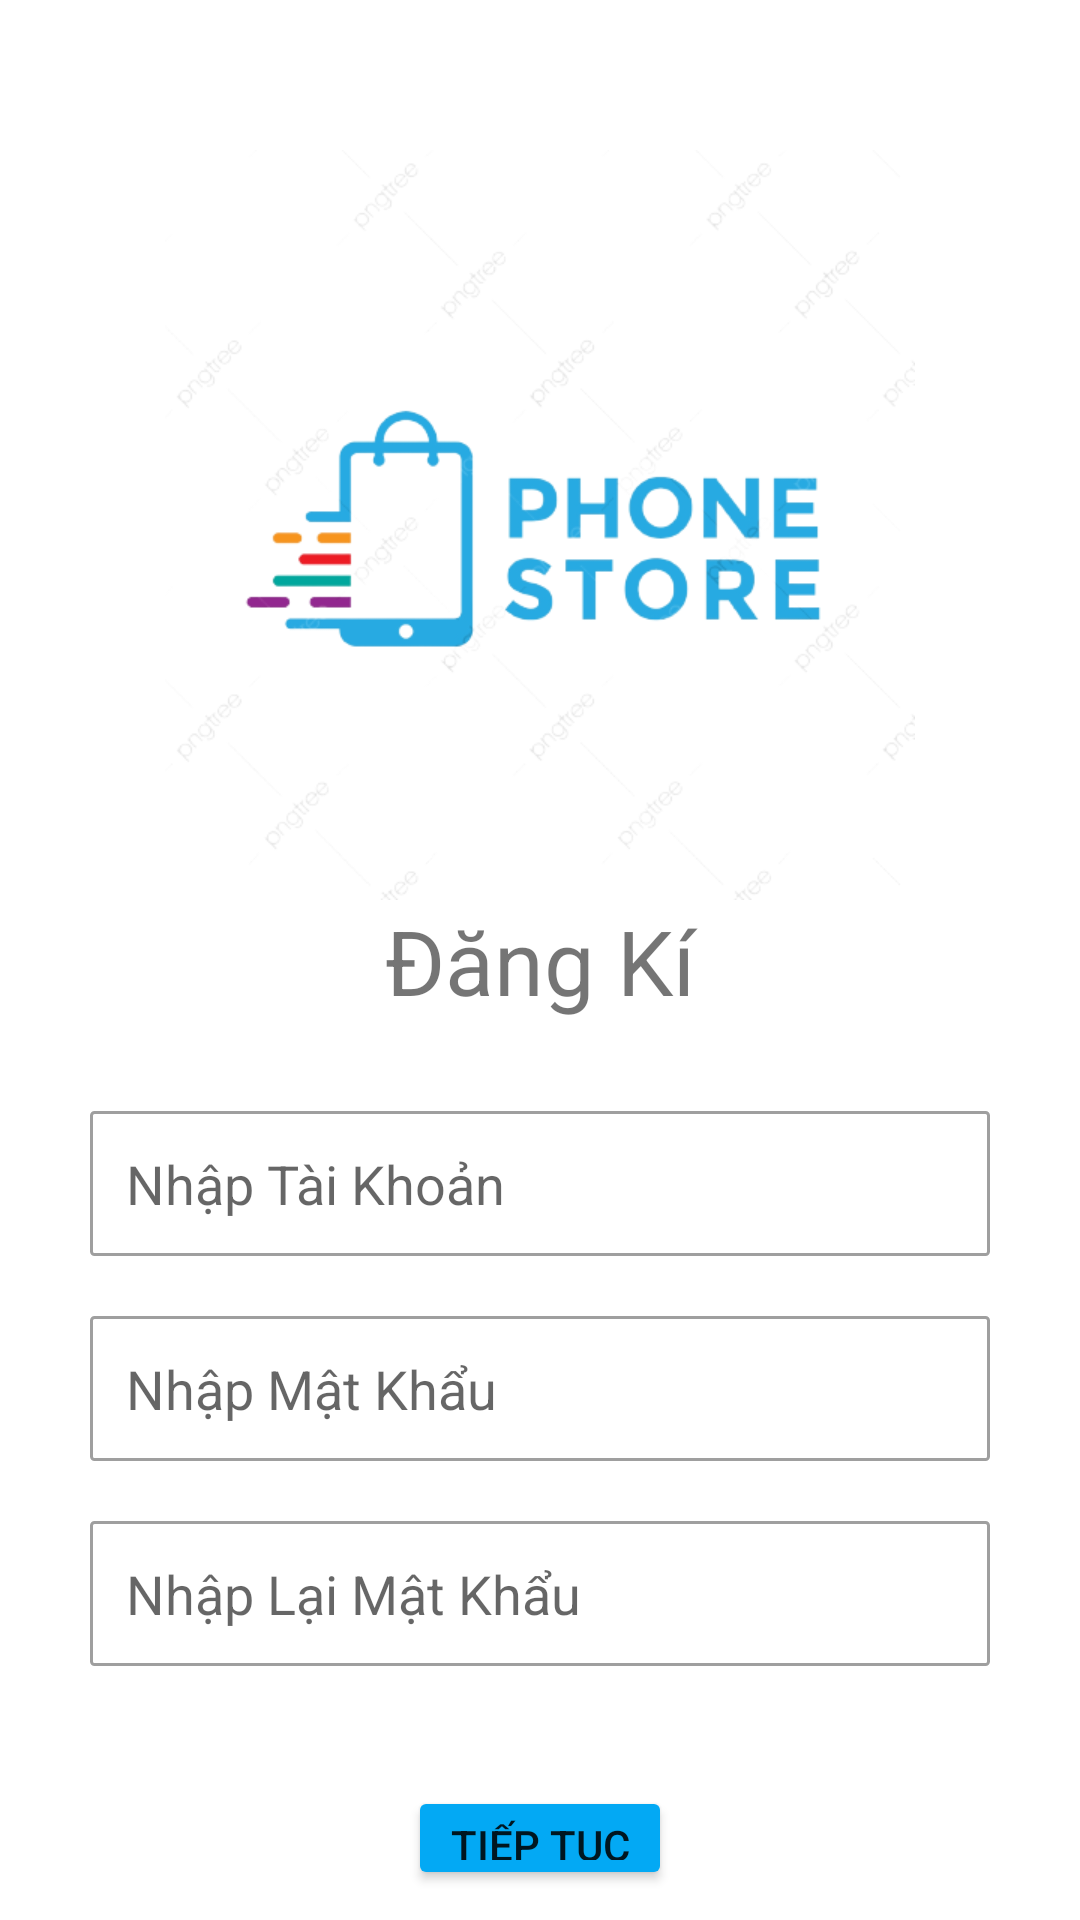

Here is an Android app screen rendered from its layout file. Give the layout XML and the strings, colors and styles it references.
<!-- AndroidManifest.xml: application theme Theme.DuAn1_Pro1121_Nhom3 -->
<!-- res/layout/activity_dang_ki.xml -->
<?xml version="1.0" encoding="UTF-8"?>
<LinearLayout
    tools:context=".Login.Activity_DangKi"
    android:layout_marginTop="10dp"
    android:orientation="vertical"
    android:backgroundTint="#F44336"
    android:layout_height="match_parent"
    android:layout_width="match_parent"
    xmlns:tools="http://schemas.android.com/tools"
    xmlns:app="http://schemas.android.com/apk/res-auto"
    xmlns:android="http://schemas.android.com/apk/res/android">
    <ImageView
        android:id="@+id/img_logo"
        android:layout_width="350dp"
        android:layout_height="250dp"
        android:layout_gravity="center"
        android:layout_marginTop="50dp"
        app:srcCompat="@drawable/icon" />
    <TextView
        android:layout_height="wrap_content"
        android:layout_width="match_parent"
        android:textSize="30dp"
        android:text="Đăng Kí"
        android:gravity="center"/>


    <LinearLayout
    android:layout_marginTop="20dp"
    android:orientation="vertical"
    android:layout_margin="20dp"
    android:layout_height="wrap_content"
    android:layout_width="match_parent">

    <EditText
        android:layout_height="wrap_content"
        android:layout_width="match_parent"
        android:drawablePadding="20dp"
        android:background="@drawable/boder_login"
        android:padding="12dp"
        android:hint="Nhập Tài Khoản"
        android:id="@+id/edAddTaiKhoan"
        android:layout_margin="10dp"/>

    <EditText
        android:layout_height="wrap_content"
        android:layout_width="match_parent"
        android:drawablePadding="12dp"
        android:hint="Nhập Mật Khẩu"
        android:background="@drawable/boder_login"
        android:padding="12dp"
        android:id="@+id/edAddMatKhau"
        android:layout_margin="10dp"
        android:inputType="textPassword"/>

    <EditText
        android:layout_height="wrap_content"
        android:layout_width="match_parent"
        android:drawablePadding="12dp"
        android:hint="Nhập Lại Mật Khẩu"
        android:background="@drawable/boder_login"
        android:padding="12dp"
        android:id="@+id/edNhapLaiMK"
        android:layout_margin="10dp"
        android:inputType="textPassword"/>

</LinearLayout>


    <LinearLayout
        android:orientation="horizontal"
        android:layout_height="wrap_content"
        android:layout_width="match_parent"
        android:gravity="center">

    <Button
        android:backgroundTint="#03A9F4"
        android:layout_height="wrap_content"
        android:layout_width="wrap_content"
        android:text="Tiếp tục"
        android:id="@+id/btnNext_DK"
        android:layout_margin="10dp"
       />


</LinearLayout>

</LinearLayout>
<!-- resources referenced by this layout -->
<resources>
  <!-- drawable boder_login (drawable) -->
  <?xml version="1.0" encoding="utf-8"?>
  <shape xmlns:android="http://schemas.android.com/apk/res/android">
      <stroke
          android:width="1dp"
          android:color="#9F9F9F"></stroke>
      <solid android:color="#FFFFFF"></solid>
      <corners android:radius="1dp">
      </corners>
  </shape>
  <!-- drawable icon: png bitmap (drawable, 78785 bytes) -->
  <style name="Theme.DuAn1_Pro1121_Nhom3" parent="Theme.MaterialComponents.DayNight.NoActionBar">
          
          <item name="colorPrimary">@color/purple_500</item>
          <item name="colorPrimaryVariant">@color/purple_700</item>
          <item name="colorOnPrimary">@color/white</item>
          
          <item name="colorSecondary">@color/teal_200</item>
          <item name="colorSecondaryVariant">@color/teal_700</item>
          <item name="colorOnSecondary">@color/black</item>
          
          <item name="android:statusBarColor" tools:targetApi="l">?attr/colorPrimaryVariant</item>
          
      </style>
  <color name="purple_500">#FF6200EE</color>
  <color name="purple_700">#FF3700B3</color>
  <color name="white">#FFFFFFFF</color>
  <color name="teal_200">#FF03DAC5</color>
  <color name="teal_700">#FF018786</color>
  <color name="black">#FF000000</color>
</resources>
